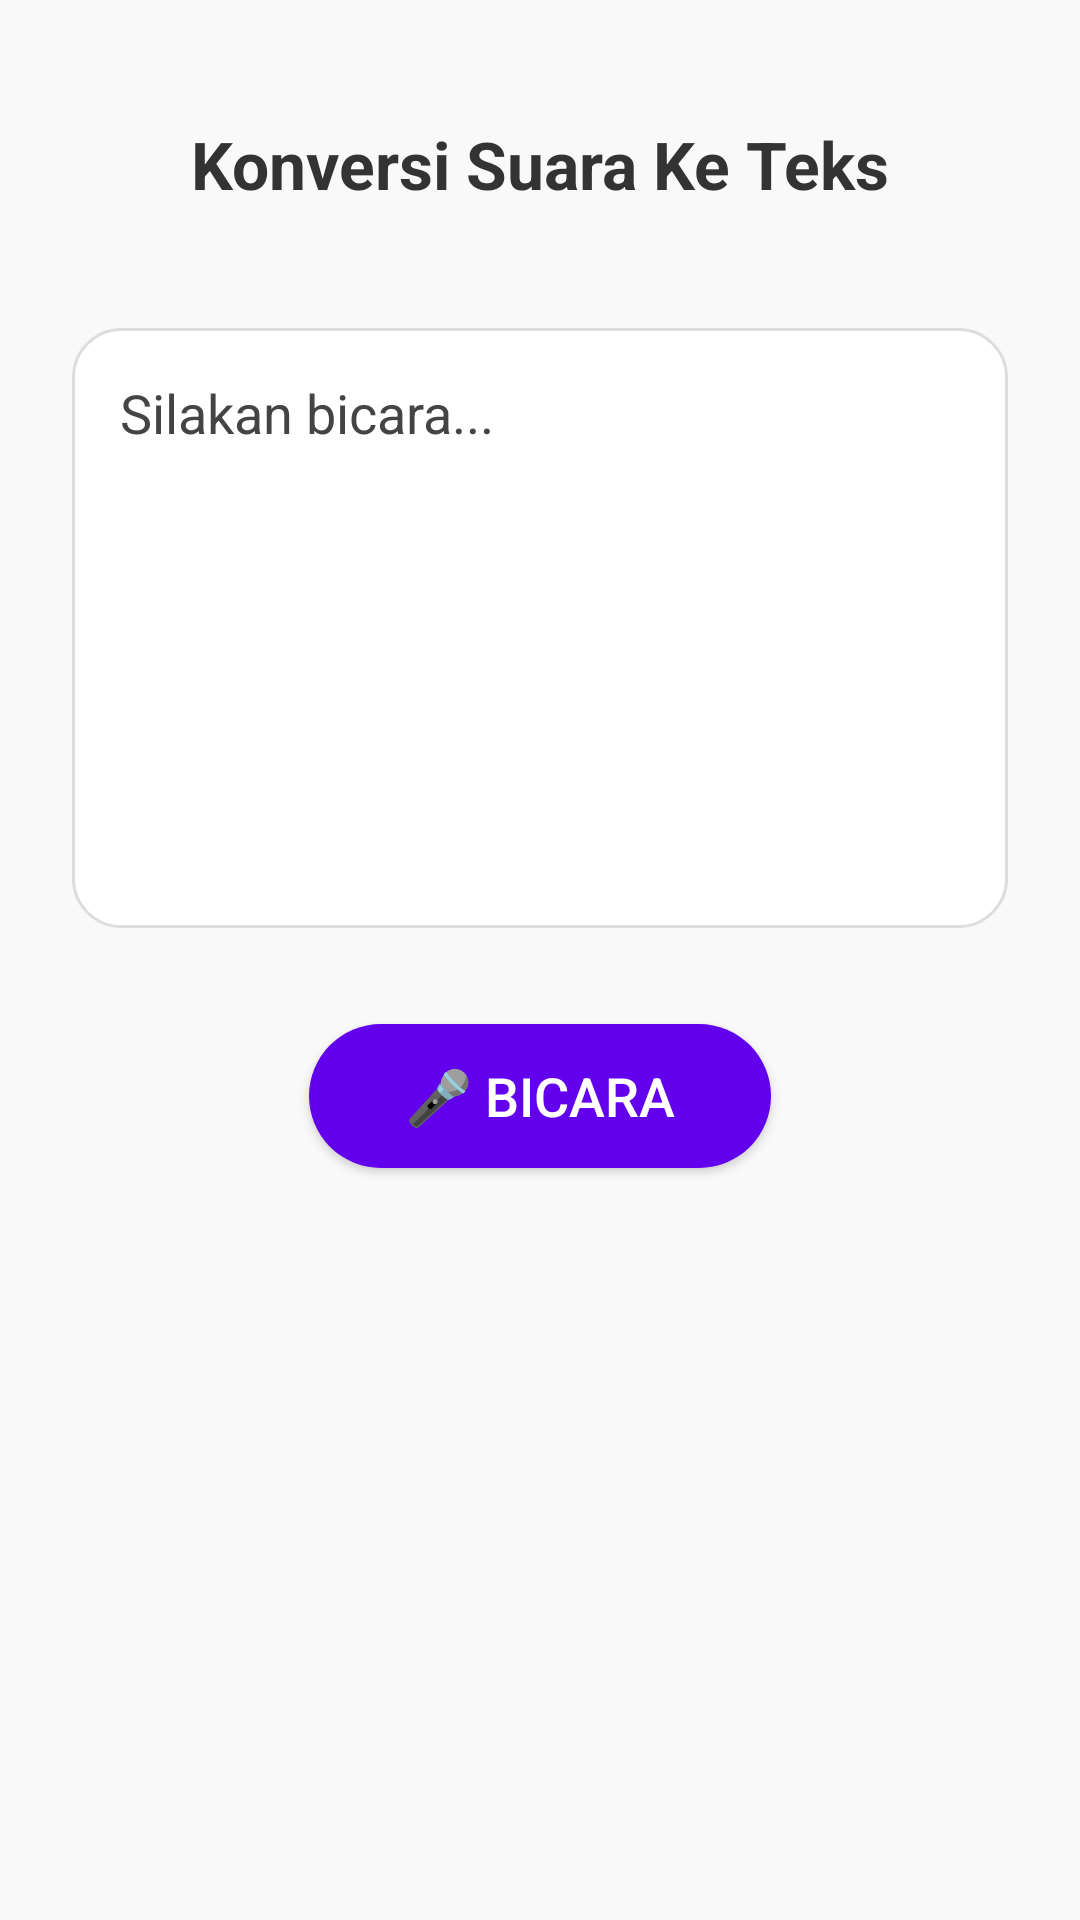

Write the Android layout XML for this screen, with the resource values it uses.
<!-- AndroidManifest.xml: application theme Theme.Projectakhir_muhamadhaikal -->
<!-- res/layout/activity_speech_recognizer.xml -->
<?xml version="1.0" encoding="utf-8"?>
<ScrollView xmlns:android="http://schemas.android.com/apk/res/android"
    android:layout_width="match_parent"
    android:layout_height="match_parent"
    android:background="#F9F9F9"
    android:fillViewport="true">

    <RelativeLayout
        android:layout_width="match_parent"
        android:layout_height="wrap_content"
        android:padding="24dp"
        xmlns:tools="http://schemas.android.com/tools"
        tools:context=".SpeechRecognizer">

    <TextView
        android:id="@+id/titleText"
        android:layout_width="wrap_content"
        android:layout_height="wrap_content"
        android:text="Konversi Suara Ke Teks"
        android:textSize="22sp"
        android:textStyle="bold"
        android:textColor="#333"
        android:layout_centerHorizontal="true"
        android:layout_margin="16dp"/>

    <TextView
        android:id="@+id/textSpeech"
        android:layout_width="match_parent"
        android:layout_height="200dp"
        android:layout_below="@+id/titleText"
        android:layout_marginTop="24dp"
        android:padding="16dp"
        android:text="Silakan bicara..."
        android:textColor="#444"
        android:textSize="18sp"
        android:background="@drawable/bg_output_box"
        android:gravity="top|start"/>

    <Button
        android:id="@+id/btnSpeak"
        android:layout_width="wrap_content"
        android:layout_height="wrap_content"
        android:layout_below="@+id/textSpeech"
        android:layout_centerHorizontal="true"
        android:layout_marginTop="32dp"
        android:background="@drawable/btn_rounded"
        android:paddingLeft="32dp"
        android:paddingRight="32dp"
        android:text="🎤 Bicara"
        android:textSize="18sp"
        android:textColor="#FFFFFF" />

    </RelativeLayout>
</ScrollView>
<!-- resources referenced by this layout -->
<resources>
  <!-- drawable bg_output_box (drawable) -->
  <?xml version="1.0" encoding="utf-8"?>
  
  <shape
      xmlns:android="http://schemas.android.com/apk/res/android"
      android:shape="rectangle">
      <solid android:color="#FFFFFF"/>
      <corners android:radius="16dp"/>
      <stroke
          android:width="1dp"
          android:color="#DDDDDD" />
  </shape>
  <!-- drawable btn_rounded (drawable) -->
  <shape
      xmlns:android="http://schemas.android.com/apk/res/android"
      android:shape="rectangle">
      <solid android:color="#6200EE" /> 
      <corners android:radius="30dp" />
  </shape>
  <style name="Theme.Projectakhir_muhamadhaikal" parent="Base.Theme.Projectakhir_muhamadhaikal" />
  <style name="Base.Theme.Projectakhir_muhamadhaikal" parent="Theme.Material3.DayNight.NoActionBar">
          
          
      </style>
</resources>
